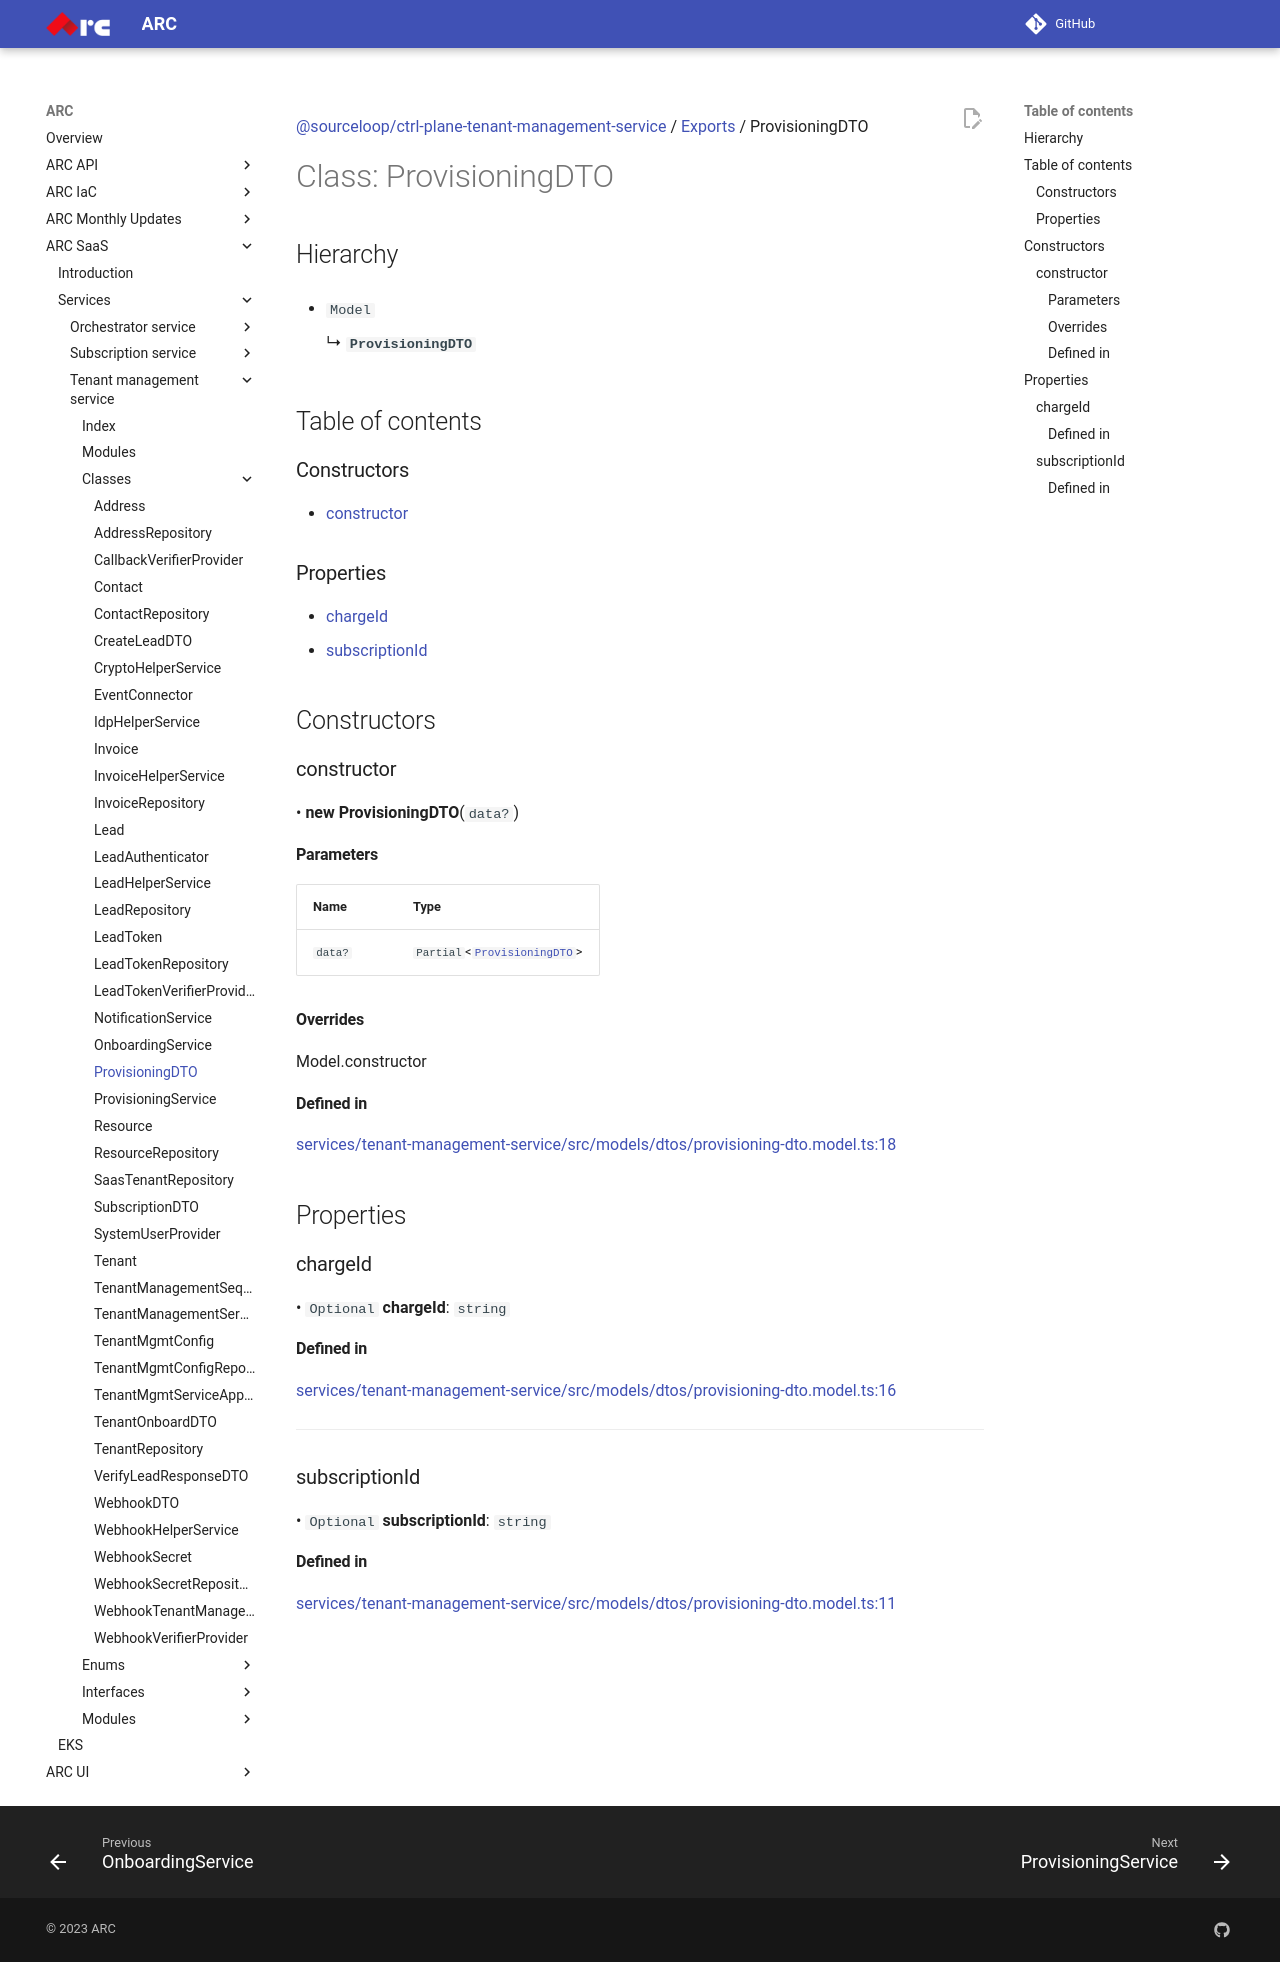

repository: sourcefuse/arc-docs · page: arc-saas-docs/services/tenant-management-service/classes/ProvisioningDTO/index.html · generator: mkdocs

[@sourceloop/ctrl-plane-tenant-management-service](../README.md) / [Exports](../modules.md) / ProvisioningDTO

# Class: ProvisioningDTO

## Hierarchy

- `Model`

  ↳ **`ProvisioningDTO`**

## Table of contents

### Constructors

- [constructor](ProvisioningDTO.md#constructor)

### Properties

- [chargeId](ProvisioningDTO.md#chargeid)
- [subscriptionId](ProvisioningDTO.md#subscriptionid)

## Constructors

### constructor

• **new ProvisioningDTO**(`data?`)

#### Parameters

| Name | Type |
| :------ | :------ |
| `data?` | `Partial`<[`ProvisioningDTO`](ProvisioningDTO.md)\> |

#### Overrides

Model.constructor

#### Defined in

[services/tenant-management-service/src/models/dtos/provisioning-dto.model.ts:18](https://github.com/sourcefuse/arc-saas/blob/27b4636/services/tenant-management-service/src/models/dtos/provisioning-dto.model.ts#L18)

## Properties

### chargeId

• `Optional` **chargeId**: `string`

#### Defined in

[services/tenant-management-service/src/models/dtos/provisioning-dto.model.ts:16](https://github.com/sourcefuse/arc-saas/blob/27b4636/services/tenant-management-service/src/models/dtos/provisioning-dto.model.ts#L16)

___

### subscriptionId

• `Optional` **subscriptionId**: `string`

#### Defined in

[services/tenant-management-service/src/models/dtos/provisioning-dto.model.ts:11](https://github.com/sourcefuse/arc-saas/blob/27b4636/services/tenant-management-service/src/models/dtos/provisioning-dto.model.ts#L11)
